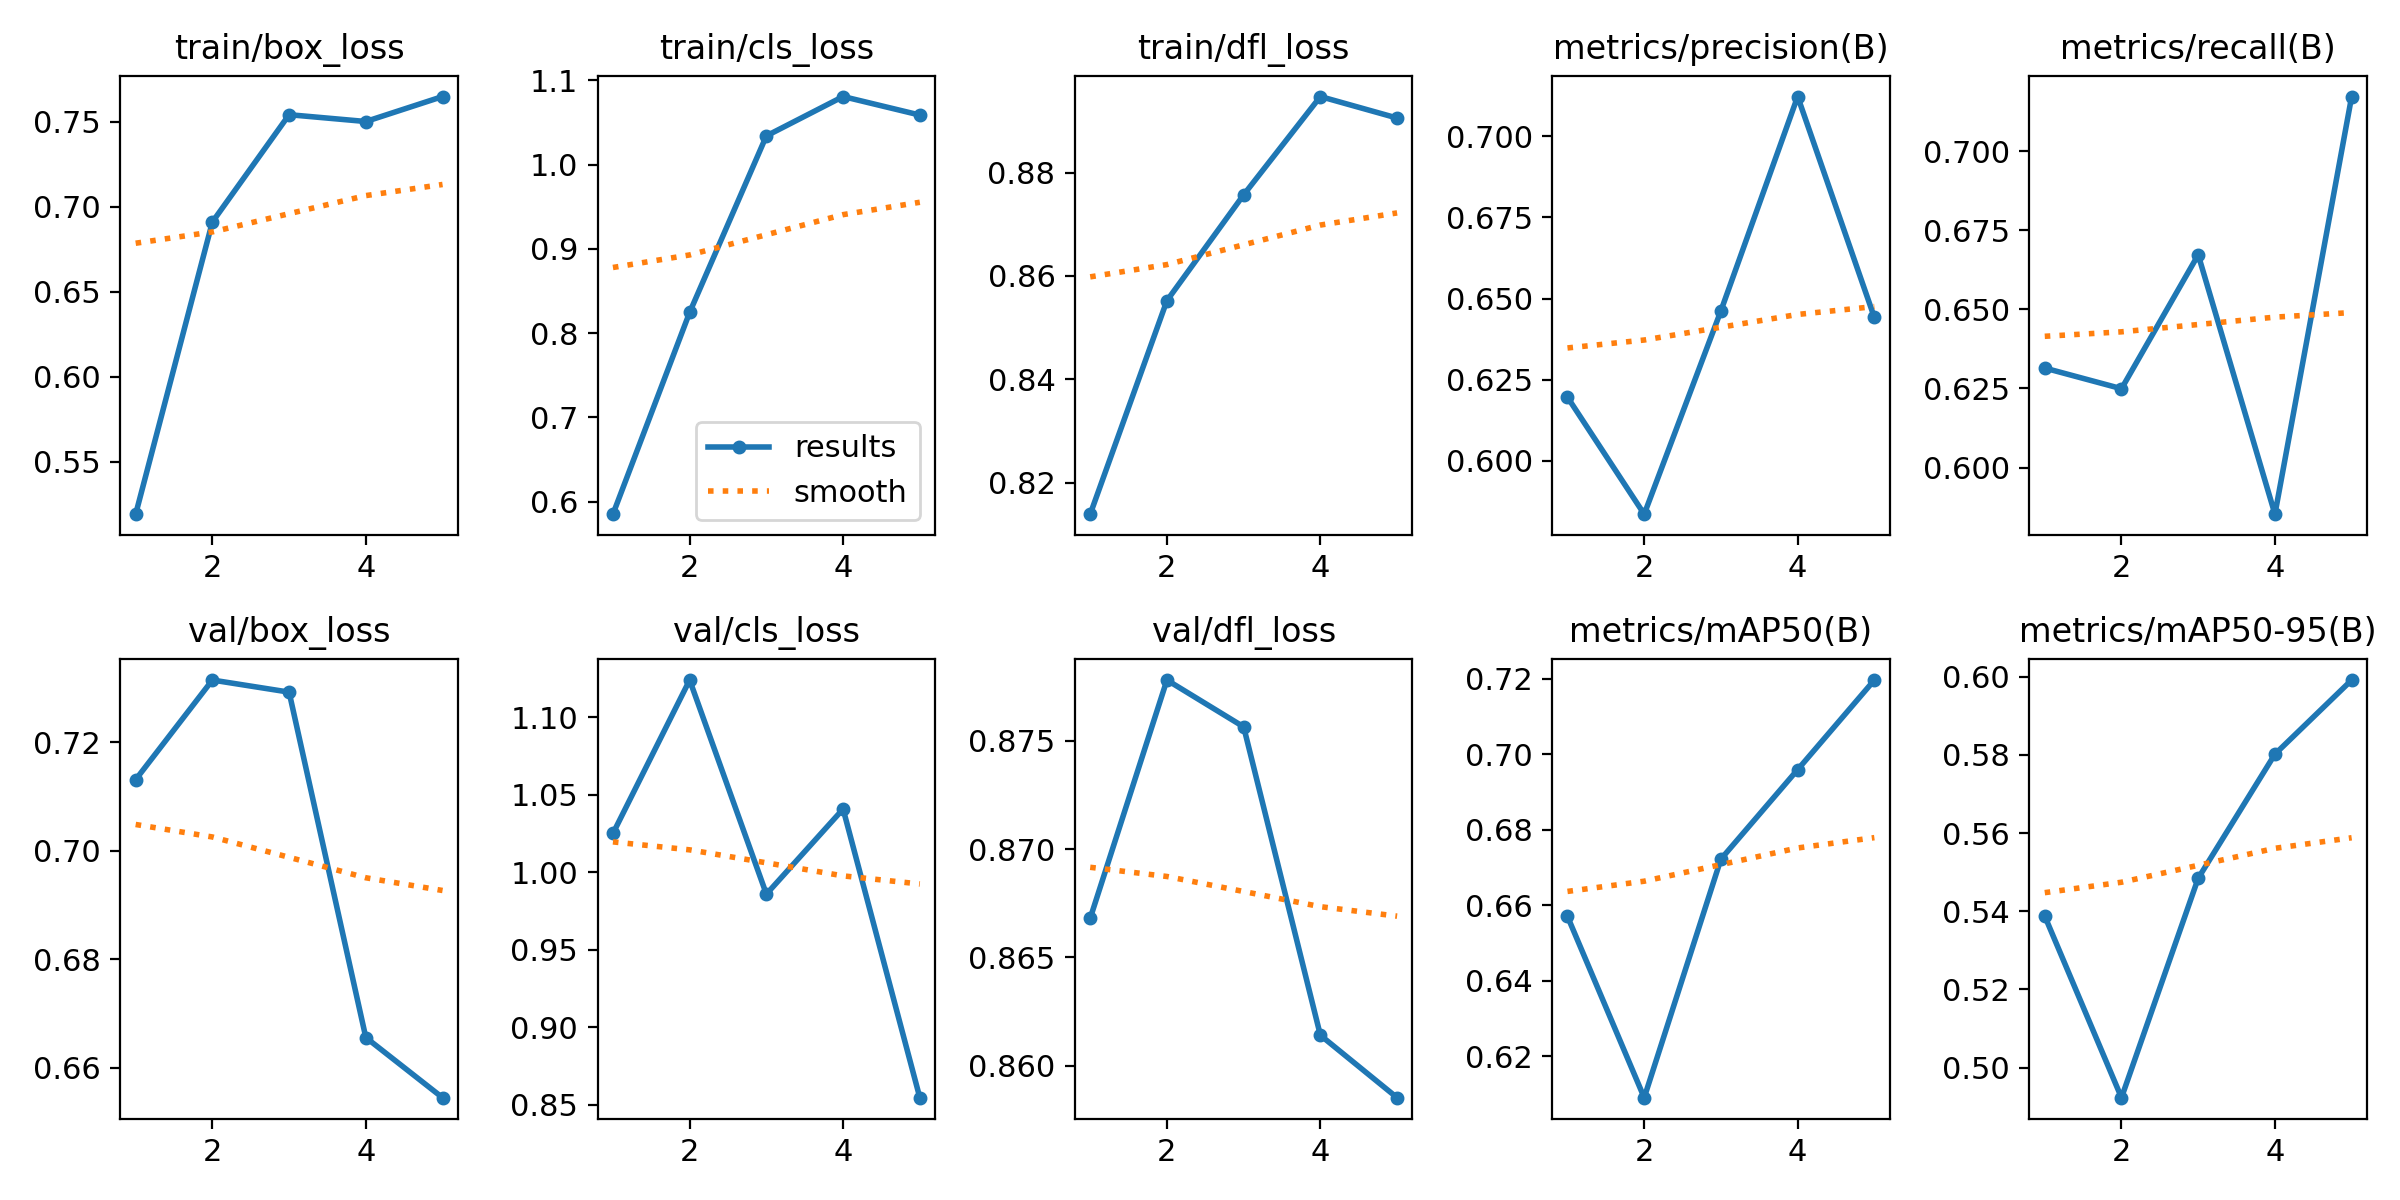

Values plotted in this chart, from the file beside it:
epoch, time, train/box_loss, train/cls_loss, train/dfl_loss, metrics/precision(B), metrics/recall(B), metrics/mAP50(B), metrics/mAP50-95(B), val/box_loss, val/cls_loss, val/dfl_loss, lr/pg0, lr/pg1, lr/pg2
1, 35.22, 0.5191, 0.5852, 0.8139, 0.6196, 0.6314, 0.6571, 0.5387, 0.7131, 1.025, 0.8668, 0.0005536, 0.0005536, 0.0005536
2, 69.97, 0.6911, 0.8246, 0.8552, 0.5836, 0.6249, 0.6091, 0.4923, 0.7315, 1.124, 0.8778, 0.0008897, 0.0008897, 0.0008897
3, 103.4, 0.7542, 1.034, 0.8757, 0.6462, 0.6672, 0.6723, 0.5484, 0.7293, 0.9859, 0.8756, 0.001006, 0.001006, 0.001006
4, 138.2, 0.7502, 1.081, 0.8947, 0.7122, 0.5853, 0.6959, 0.5802, 0.6656, 1.041, 0.8614, 0.0006768, 0.0006768, 0.0006768
5, 172.6, 0.7649, 1.059, 0.8905, 0.6442, 0.7172, 0.7197, 0.5992, 0.6545, 0.8546, 0.8585, 0.0003467, 0.0003467, 0.0003467
